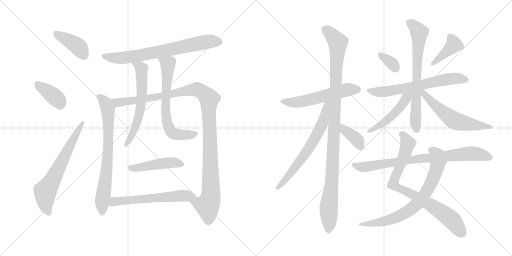
t = 0.00 s
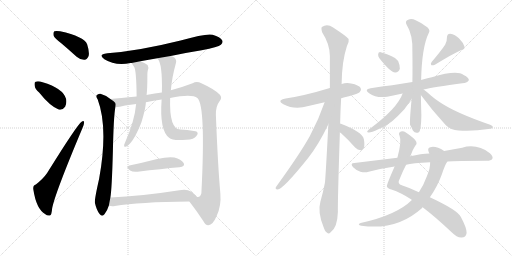
t = 3.53 s
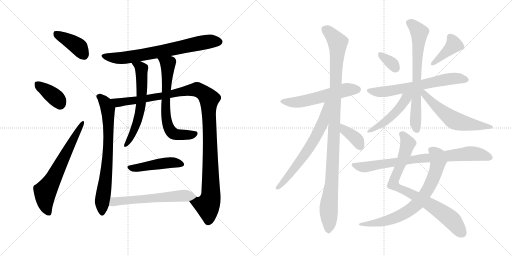
t = 7.05 s
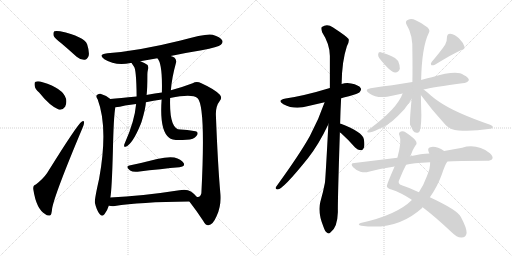
t = 10.58 s
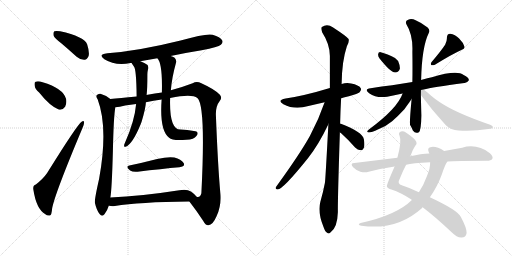
t = 14.10 s
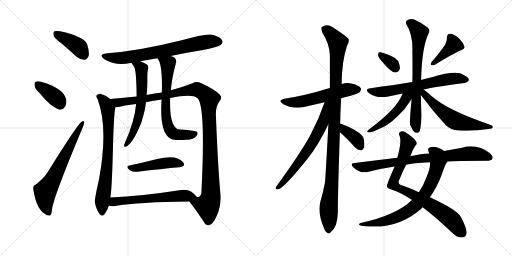
t = 17.63 s

The animated SVG that drew these frames (rendered in a browser with its animation timeline set to each time). Animation: 23 CSS @keyframes rules; one cycle of 17.63 s.

<svg version="1.1" viewBox="0 0 2048 1024" xmlns="http://www.w3.org/2000/svg">
  <g stroke="lightgray" stroke-dasharray="1,1" stroke-width="1" transform="scale(4, 4)">
    <line x1="0" y1="0" x2="256" y2="256"></line>
    <line x1="256" y1="0" x2="0" y2="256"></line>
    <line x1="128" y1="0" x2="128" y2="256"></line>
    <line x1="0" y1="128" x2="256" y2="128"></line>
    <line x1="256" y1="0" x2="512" y2="256"></line>
    <line x1="512" y1="0" x2="256" y2="256"></line>
    <line x1="384" y1="0" x2="384" y2="256"></line>
    <line x1="256" y1="128" x2="512" y2="128"></line>
  </g>
<g transform="scale(1, -1) translate(0, -850)">
   <style type="text/css">
    @keyframes keyframes0 {
      from {
       stroke: black;
       stroke-dashoffset: 399;
       stroke-width: 128;
       }
       56% {
       animation-timing-function: step-end;
       stroke: black;
       stroke-dashoffset: 0;
       stroke-width: 128;
       }
       to {
       stroke: black;
       stroke-width: 1024;
       }
       }
       #make-me-a-hanzi-animation-0 {
         animation: keyframes0 0.574707s both;
         animation-delay: 0.000000s;
         animation-timing-function: linear;
       }
    @keyframes keyframes1 {
      from {
       stroke: black;
       stroke-dashoffset: 378;
       stroke-width: 128;
       }
       55% {
       animation-timing-function: step-end;
       stroke: black;
       stroke-dashoffset: 0;
       stroke-width: 128;
       }
       to {
       stroke: black;
       stroke-width: 1024;
       }
       }
       #make-me-a-hanzi-animation-1 {
         animation: keyframes1 0.557617s both;
         animation-delay: 0.574707s;
         animation-timing-function: linear;
       }
    @keyframes keyframes2 {
      from {
       stroke: black;
       stroke-dashoffset: 654;
       stroke-width: 128;
       }
       68% {
       animation-timing-function: step-end;
       stroke: black;
       stroke-dashoffset: 0;
       stroke-width: 128;
       }
       to {
       stroke: black;
       stroke-width: 1024;
       }
       }
       #make-me-a-hanzi-animation-2 {
         animation: keyframes2 0.782227s both;
         animation-delay: 1.132324s;
         animation-timing-function: linear;
       }
    @keyframes keyframes3 {
      from {
       stroke: black;
       stroke-dashoffset: 719;
       stroke-width: 128;
       }
       70% {
       animation-timing-function: step-end;
       stroke: black;
       stroke-dashoffset: 0;
       stroke-width: 128;
       }
       to {
       stroke: black;
       stroke-width: 1024;
       }
       }
       #make-me-a-hanzi-animation-3 {
         animation: keyframes3 0.835124s both;
         animation-delay: 1.914551s;
         animation-timing-function: linear;
       }
    @keyframes keyframes4 {
      from {
       stroke: black;
       stroke-dashoffset: 737;
       stroke-width: 128;
       }
       71% {
       animation-timing-function: step-end;
       stroke: black;
       stroke-dashoffset: 0;
       stroke-width: 128;
       }
       to {
       stroke: black;
       stroke-width: 1024;
       }
       }
       #make-me-a-hanzi-animation-4 {
         animation: keyframes4 0.849772s both;
         animation-delay: 2.749675s;
         animation-timing-function: linear;
       }
    @keyframes keyframes5 {
      from {
       stroke: black;
       stroke-dashoffset: 1160;
       stroke-width: 128;
       }
       79% {
       animation-timing-function: step-end;
       stroke: black;
       stroke-dashoffset: 0;
       stroke-width: 128;
       }
       to {
       stroke: black;
       stroke-width: 1024;
       }
       }
       #make-me-a-hanzi-animation-5 {
         animation: keyframes5 1.194010s both;
         animation-delay: 3.599447s;
         animation-timing-function: linear;
       }
    @keyframes keyframes6 {
      from {
       stroke: black;
       stroke-dashoffset: 615;
       stroke-width: 128;
       }
       67% {
       animation-timing-function: step-end;
       stroke: black;
       stroke-dashoffset: 0;
       stroke-width: 128;
       }
       to {
       stroke: black;
       stroke-width: 1024;
       }
       }
       #make-me-a-hanzi-animation-6 {
         animation: keyframes6 0.750488s both;
         animation-delay: 4.793457s;
         animation-timing-function: linear;
       }
    @keyframes keyframes7 {
      from {
       stroke: black;
       stroke-dashoffset: 674;
       stroke-width: 128;
       }
       69% {
       animation-timing-function: step-end;
       stroke: black;
       stroke-dashoffset: 0;
       stroke-width: 128;
       }
       to {
       stroke: black;
       stroke-width: 1024;
       }
       }
       #make-me-a-hanzi-animation-7 {
         animation: keyframes7 0.798503s both;
         animation-delay: 5.543945s;
         animation-timing-function: linear;
       }
    @keyframes keyframes8 {
      from {
       stroke: black;
       stroke-dashoffset: 462;
       stroke-width: 128;
       }
       60% {
       animation-timing-function: step-end;
       stroke: black;
       stroke-dashoffset: 0;
       stroke-width: 128;
       }
       to {
       stroke: black;
       stroke-width: 1024;
       }
       }
       #make-me-a-hanzi-animation-8 {
         animation: keyframes8 0.625977s both;
         animation-delay: 6.342448s;
         animation-timing-function: linear;
       }
    @keyframes keyframes9 {
      from {
       stroke: black;
       stroke-dashoffset: 599;
       stroke-width: 128;
       }
       66% {
       animation-timing-function: step-end;
       stroke: black;
       stroke-dashoffset: 0;
       stroke-width: 128;
       }
       to {
       stroke: black;
       stroke-width: 1024;
       }
       }
       #make-me-a-hanzi-animation-9 {
         animation: keyframes9 0.737467s both;
         animation-delay: 6.968425s;
         animation-timing-function: linear;
       }
    @keyframes keyframes10 {
      from {
       stroke: black;
       stroke-dashoffset: 559;
       stroke-width: 128;
       }
       65% {
       animation-timing-function: step-end;
       stroke: black;
       stroke-dashoffset: 0;
       stroke-width: 128;
       }
       to {
       stroke: black;
       stroke-width: 1024;
       }
       }
       #make-me-a-hanzi-animation-10 {
         animation: keyframes10 0.704915s both;
         animation-delay: 7.705892s;
         animation-timing-function: linear;
       }
    @keyframes keyframes11 {
      from {
       stroke: black;
       stroke-dashoffset: 1081;
       stroke-width: 128;
       }
       78% {
       animation-timing-function: step-end;
       stroke: black;
       stroke-dashoffset: 0;
       stroke-width: 128;
       }
       to {
       stroke: black;
       stroke-width: 1024;
       }
       }
       #make-me-a-hanzi-animation-11 {
         animation: keyframes11 1.129720s both;
         animation-delay: 8.410807s;
         animation-timing-function: linear;
       }
    @keyframes keyframes12 {
      from {
       stroke: black;
       stroke-dashoffset: 659;
       stroke-width: 128;
       }
       68% {
       animation-timing-function: step-end;
       stroke: black;
       stroke-dashoffset: 0;
       stroke-width: 128;
       }
       to {
       stroke: black;
       stroke-width: 1024;
       }
       }
       #make-me-a-hanzi-animation-12 {
         animation: keyframes12 0.786296s both;
         animation-delay: 9.540527s;
         animation-timing-function: linear;
       }
    @keyframes keyframes13 {
      from {
       stroke: black;
       stroke-dashoffset: 379;
       stroke-width: 128;
       }
       55% {
       animation-timing-function: step-end;
       stroke: black;
       stroke-dashoffset: 0;
       stroke-width: 128;
       }
       to {
       stroke: black;
       stroke-width: 1024;
       }
       }
       #make-me-a-hanzi-animation-13 {
         animation: keyframes13 0.558431s both;
         animation-delay: 10.326823s;
         animation-timing-function: linear;
       }
    @keyframes keyframes14 {
      from {
       stroke: black;
       stroke-dashoffset: 336;
       stroke-width: 128;
       }
       52% {
       animation-timing-function: step-end;
       stroke: black;
       stroke-dashoffset: 0;
       stroke-width: 128;
       }
       to {
       stroke: black;
       stroke-width: 1024;
       }
       }
       #make-me-a-hanzi-animation-14 {
         animation: keyframes14 0.523438s both;
         animation-delay: 10.885254s;
         animation-timing-function: linear;
       }
    @keyframes keyframes15 {
      from {
       stroke: black;
       stroke-dashoffset: 403;
       stroke-width: 128;
       }
       57% {
       animation-timing-function: step-end;
       stroke: black;
       stroke-dashoffset: 0;
       stroke-width: 128;
       }
       to {
       stroke: black;
       stroke-width: 1024;
       }
       }
       #make-me-a-hanzi-animation-15 {
         animation: keyframes15 0.577962s both;
         animation-delay: 11.408692s;
         animation-timing-function: linear;
       }
    @keyframes keyframes16 {
      from {
       stroke: black;
       stroke-dashoffset: 650;
       stroke-width: 128;
       }
       68% {
       animation-timing-function: step-end;
       stroke: black;
       stroke-dashoffset: 0;
       stroke-width: 128;
       }
       to {
       stroke: black;
       stroke-width: 1024;
       }
       }
       #make-me-a-hanzi-animation-16 {
         animation: keyframes16 0.778971s both;
         animation-delay: 11.986654s;
         animation-timing-function: linear;
       }
    @keyframes keyframes17 {
      from {
       stroke: black;
       stroke-dashoffset: 705;
       stroke-width: 128;
       }
       70% {
       animation-timing-function: step-end;
       stroke: black;
       stroke-dashoffset: 0;
       stroke-width: 128;
       }
       to {
       stroke: black;
       stroke-width: 1024;
       }
       }
       #make-me-a-hanzi-animation-17 {
         animation: keyframes17 0.823730s both;
         animation-delay: 12.765625s;
         animation-timing-function: linear;
       }
    @keyframes keyframes18 {
      from {
       stroke: black;
       stroke-dashoffset: 483;
       stroke-width: 128;
       }
       61% {
       animation-timing-function: step-end;
       stroke: black;
       stroke-dashoffset: 0;
       stroke-width: 128;
       }
       to {
       stroke: black;
       stroke-width: 1024;
       }
       }
       #make-me-a-hanzi-animation-18 {
         animation: keyframes18 0.643066s both;
         animation-delay: 13.589355s;
         animation-timing-function: linear;
       }
    @keyframes keyframes19 {
      from {
       stroke: black;
       stroke-dashoffset: 578;
       stroke-width: 128;
       }
       65% {
       animation-timing-function: step-end;
       stroke: black;
       stroke-dashoffset: 0;
       stroke-width: 128;
       }
       to {
       stroke: black;
       stroke-width: 1024;
       }
       }
       #make-me-a-hanzi-animation-19 {
         animation: keyframes19 0.720378s both;
         animation-delay: 14.232421s;
         animation-timing-function: linear;
       }
    @keyframes keyframes20 {
      from {
       stroke: black;
       stroke-dashoffset: 815;
       stroke-width: 128;
       }
       73% {
       animation-timing-function: step-end;
       stroke: black;
       stroke-dashoffset: 0;
       stroke-width: 128;
       }
       to {
       stroke: black;
       stroke-width: 1024;
       }
       }
       #make-me-a-hanzi-animation-20 {
         animation: keyframes20 0.913249s both;
         animation-delay: 14.952799s;
         animation-timing-function: linear;
       }
    @keyframes keyframes21 {
      from {
       stroke: black;
       stroke-dashoffset: 740;
       stroke-width: 128;
       }
       71% {
       animation-timing-function: step-end;
       stroke: black;
       stroke-dashoffset: 0;
       stroke-width: 128;
       }
       to {
       stroke: black;
       stroke-width: 1024;
       }
       }
       #make-me-a-hanzi-animation-21 {
         animation: keyframes21 0.852214s both;
         animation-delay: 15.866048s;
         animation-timing-function: linear;
       }
    @keyframes keyframes22 {
      from {
       stroke: black;
       stroke-dashoffset: 807;
       stroke-width: 128;
       }
       72% {
       animation-timing-function: step-end;
       stroke: black;
       stroke-dashoffset: 0;
       stroke-width: 128;
       }
       to {
       stroke: black;
       stroke-width: 1024;
       }
       }
       #make-me-a-hanzi-animation-22 {
         animation: keyframes22 0.906738s both;
         animation-delay: 16.718262s;
         animation-timing-function: linear;
       }
</style>
<path d="M 247.5 675.0 Q 275.5 651.0 306.5 623.0 Q 321.5 610.0 338.5 611.0 Q 348.5 612.0 354.5 626.0 Q 358.5 642.0 348.5 673.0 Q 336.5 704.0 240.5 725.0 Q 224.5 728.0 217.5 725.0 Q 211.5 721.0 214.5 707.0 Q 218.5 697.0 247.5 675.0 Z" fill="lightgray"></path> 
<path d="M 156.5 480.0 Q 199.5 426.0 234.5 412.0 Q 250.5 408.0 260.5 423.0 Q 267.5 436.0 264.5 454.0 Q 252.5 497.0 170.5 521.0 Q 152.5 527.0 142.5 523.0 Q 136.5 522.0 138.5 508.0 Q 139.5 495.0 156.5 480.0 Z" fill="lightgray"></path> 
<path d="M 143.5 112.0 Q 130.5 109.0 133.5 91.0 Q 145.5 13.0 181.5 -7.0 Q 188.5 -14.0 199.5 -12.0 Q 206.5 -11.0 208.5 16.0 Q 218.5 73.0 329.5 337.0 Q 336.5 353.0 336.5 360.0 Q 335.5 370.0 326.5 363.0 Q 310.5 354.0 188.5 158.0 Q 173.5 136.0 143.5 112.0 Z" fill="lightgray"></path> 
<path d="M 682.5 626.0 Q 743.5 639.0 806.5 649.0 Q 873.5 662.0 883.5 671.0 Q 893.5 680.0 888.5 689.0 Q 881.5 702.0 850.5 711.0 Q 823.5 717.0 722.5 688.0 Q 553.5 646.0 429.5 637.0 Q 389.5 633.0 417.5 613.0 Q 460.5 586.0 522.5 598.0 Q 523.5 599.0 526.5 598.0 L 561.5 605.0 Q 594.5 612.0 629.5 617.0 L 682.5 626.0 Z" fill="lightgray"></path> 
<path d="M 441.5 454.0 Q 423.5 469.0 401.5 475.0 Q 392.5 476.0 386.5 469.0 Q 383.5 463.0 390.5 453.0 Q 433.5 339.0 396.5 135.0 Q 377.5 51.0 379.5 39.0 Q 386.5 8.0 398.5 -6.0 Q 408.5 -19.0 418.5 -6.0 Q 428.5 6.0 435.5 28.0 L 441.5 60.0 Q 447.5 94.0 451.5 244.0 Q 454.5 386.0 461.5 421.0 C 464.5 438.0 464.5 438.0 441.5 454.0 Z" fill="lightgray"></path> 
<path d="M 757.5 44.0 Q 788.5 4.0 812.5 -33.0 Q 822.5 -52.0 833.5 -51.0 Q 851.5 -50.0 866.5 -14.0 Q 885.5 26.0 881.5 75.0 Q 871.5 186.0 863.5 391.0 Q 862.5 425.0 879.5 447.0 Q 889.5 460.0 879.5 471.0 Q 860.5 492.0 805.5 517.0 Q 786.5 527.0 770.5 517.0 Q 731.5 502.0 683.5 489.0 L 647.5 480.0 Q 619.5 476.0 590.5 471.0 Q 586.5 471.0 586.5 470.0 L 546.5 464.0 Q 477.5 457.0 441.5 454.0 C 411.5 451.0 431.5 416.0 461.5 421.0 Q 477.5 422.0 500.5 428.0 Q 522.5 432.0 544.5 434.0 L 583.5 441.0 Q 613.5 447.0 646.5 452.0 L 680.5 458.0 Q 767.5 476.0 789.5 458.0 Q 823.5 428.0 805.5 77.0 Q 801.5 59.0 786.5 63.0 C 763.5 43.0 754.5 48.0 757.5 44.0 Z" fill="lightgray"></path> 
<path d="M 526.5 598.0 Q 526.5 597.0 535.5 584.0 Q 545.5 574.0 546.5 464.0 L 544.5 434.0 Q 538.5 365.0 499.5 278.0 Q 496.5 274.0 496.5 268.0 Q 495.5 261.0 502.5 263.0 Q 529.5 272.0 563.5 355.0 Q 563.5 358.0 565.5 360.0 Q 583.5 420.0 583.5 441.0 L 586.5 470.0 Q 589.5 495.0 589.5 553.0 Q 589.5 562.0 591.5 570.0 Q 595.5 580.0 590.5 590.0 Q 578.5 599.0 561.5 605.0 C 533.5 616.0 510.5 623.0 526.5 598.0 Z" fill="lightgray"></path> 
<path d="M 683.5 489.0 Q 687.5 540.0 703.5 597.0 Q 707.5 610.0 698.5 619.0 Q 692.5 623.0 682.5 626.0 C 654.5 637.0 613.5 642.0 629.5 617.0 Q 650.5 596.0 647.5 480.0 L 646.5 452.0 Q 637.5 328.0 676.5 299.0 Q 689.5 286.0 745.5 291.0 Q 776.5 292.0 785.5 306.0 Q 794.5 316.0 787.5 323.0 Q 783.5 327.0 721.5 332.0 Q 676.5 332.0 680.5 458.0 L 683.5 489.0 Z" fill="lightgray"></path> 
<path d="M 517.5 188.0 Q 499.5 184.0 520.5 168.0 Q 530.5 161.0 550.5 163.0 Q 647.5 175.0 717.5 181.0 Q 742.5 184.0 734.5 198.0 Q 724.5 214.0 697.5 220.0 Q 672.5 224.0 628.5 214.0 Q 570.5 199.0 517.5 188.0 Z" fill="lightgray"></path> 
<path d="M 435.5 28.0 L 436.5 27.0 Q 446.5 24.0 459.5 26.0 Q 555.5 42.0 757.5 44.0 C 787.5 44.0 802.5 44.0 786.5 63.0 Q 779.5 73.0 763.5 84.0 Q 748.5 94.0 717.5 89.0 Q 563.5 65.0 441.5 60.0 C 411.5 59.0 406.5 35.0 435.5 28.0 Z" fill="lightgray"></path> 
<path d="M 1364.5 457.5 Q 1377.5 461.5 1395.5 465.5 Q 1432.5 475.5 1438.5 481.5 Q 1447.5 490.5 1442.5 498.5 Q 1435.5 510.5 1404.5 516.5 Q 1385.5 520.5 1366.5 514.5 L 1319.5 498.5 Q 1217.5 467.5 1142.5 456.5 Q 1105.5 449.5 1133.5 433.5 Q 1178.5 409.5 1233.5 426.5 L 1298.5 441.5 L 1364.5 457.5 Z" fill="lightgray"></path> 
<path d="M 1360.5 355.5 Q 1361.5 404.5 1364.5 457.5 L 1366.5 514.5 Q 1367.5 605.5 1387.5 665.5 Q 1397.5 681.5 1394.5 694.5 Q 1387.5 704.5 1332.5 740.5 Q 1308.5 756.5 1287.5 742.5 Q 1283.5 738.5 1288.5 721.5 Q 1319.5 673.5 1319.5 626.5 L 1319.5 498.5 L 1313.5 353.5 Q 1301.5 125.5 1299.5 118.5 Q 1292.5 81.5 1281.5 43.5 Q 1269.5 1.5 1294.5 -58.5 Q 1300.5 -76.5 1308.5 -80.5 Q 1314.5 -87.5 1322.5 -78.5 Q 1349.5 -60.5 1351.5 2.5 Q 1350.5 42.5 1359.5 321.5 L 1360.5 355.5 Z" fill="lightgray"></path> 
<path d="M 1298.5 441.5 Q 1274.5 371.5 1239.5 306.5 Q 1199.5 234.5 1104.5 103.5 Q 1098.5 93.5 1110.5 92.5 Q 1131.5 92.5 1232.5 218.5 Q 1275.5 273.5 1313.5 353.5 C 1369.5 470.5 1308.5 469.5 1298.5 441.5 Z" fill="lightgray"></path> 
<path d="M 1359.5 321.5 Q 1360.5 320.5 1364.5 317.5 Q 1392.5 292.5 1420.5 260.5 Q 1430.5 250.5 1442.5 249.5 Q 1451.5 249.5 1455.5 259.5 Q 1459.5 269.5 1455.5 293.5 Q 1449.5 323.5 1363.5 355.5 Q 1362.5 356.5 1360.5 355.5 C 1330.5 359.5 1336.5 340.5 1359.5 321.5 Z" fill="lightgray"></path> 
<path d="M 1517.5 617.5 Q 1560.5 562.5 1580.5 560.5 Q 1593.5 559.5 1599.5 575.5 Q 1600.5 587.5 1592.5 606.5 Q 1583.5 619.5 1564.5 626.5 Q 1534.5 639.5 1522.5 641.5 Q 1513.5 642.5 1512.5 633.5 Q 1511.5 626.5 1517.5 617.5 Z" fill="lightgray"></path> 
<path d="M 1780.5 671.5 Q 1762.5 644.5 1726.5 602.5 Q 1720.5 595.5 1725.5 589.5 Q 1732.5 588.5 1739.5 591.5 Q 1809.5 634.5 1845.5 650.5 Q 1861.5 654.5 1857.5 664.5 Q 1853.5 679.5 1836.5 696.5 Q 1820.5 712.5 1800.5 715.5 Q 1787.5 715.5 1787.5 698.5 Q 1788.5 685.5 1780.5 671.5 Z" fill="lightgray"></path> 
<path d="M 1694.5 492.5 Q 1727.5 501.5 1857.5 518.5 Q 1867.5 517.5 1875.5 529.5 Q 1876.5 539.5 1854.5 550.5 Q 1827.5 571.5 1727.5 541.5 Q 1709.5 537.5 1691.5 532.5 Q 1687.5 531.5 1684.5 530.5 L 1649.5 522.5 L 1568.5 509.5 Q 1528.5 505.5 1482.5 497.5 Q 1454.5 493.5 1476.5 477.5 Q 1506.5 456.5 1548.5 463.5 Q 1575.5 469.5 1610.5 476.5 L 1694.5 492.5 Z" fill="lightgray"></path> 
<path d="M 1684.5 530.5 Q 1687.5 663.5 1715.5 719.5 Q 1721.5 728.5 1710.5 740.5 Q 1688.5 758.5 1662.5 769.5 Q 1646.5 776.5 1632.5 771.5 Q 1619.5 767.5 1625.5 753.5 Q 1652.5 710.5 1649.5 642.5 Q 1650.5 575.5 1649.5 522.5 L 1646.5 454.5 Q 1637.5 361.5 1640.5 350.5 Q 1646.5 340.5 1651.5 328.5 Q 1661.5 313.5 1675.5 321.5 Q 1684.5 328.5 1685.5 389.5 Q 1684.5 419.5 1683.5 470.5 L 1684.5 530.5 Z" fill="lightgray"></path> 
<path d="M 1610.5 476.5 Q 1589.5 416.5 1475.5 332.5 Q 1462.5 322.5 1474.5 320.5 Q 1483.5 319.5 1513.5 333.5 Q 1541.5 343.5 1568.5 365.5 Q 1590.5 384.5 1617.5 413.5 L 1646.5 454.5 C 1670.5 487.5 1629.5 525.5 1610.5 476.5 Z" fill="lightgray"></path> 
<path d="M 1683.5 470.5 Q 1729.5 407.5 1783.5 349.5 Q 1802.5 330.5 1834.5 328.5 Q 1892.5 324.5 1953.5 334.5 Q 1969.5 335.5 1970.5 340.5 Q 1973.5 346.5 1960.5 351.5 Q 1818.5 400.5 1756.5 443.5 Q 1738.5 455.5 1723.5 468.5 Q 1707.5 483.5 1694.5 492.5 C 1670.5 510.5 1665.5 494.5 1683.5 470.5 Z" fill="lightgray"></path> 
<path d="M 1690.5 21.5 Q 1738.5 -14.5 1805.5 -77.5 Q 1827.5 -99.5 1844.5 -99.5 Q 1863.5 -100.5 1866.5 -81.5 Q 1867.5 -62.5 1843.5 -17.5 Q 1831.5 9.5 1719.5 61.5 L 1675.5 81.5 Q 1638.5 99.5 1609.5 108.5 Q 1585.5 114.5 1599.5 136.5 Q 1612.5 169.5 1624.5 191.5 L 1640.5 225.5 Q 1641.5 226.5 1642.5 228.5 Q 1649.5 250.5 1660.5 266.5 Q 1669.5 273.5 1665.5 282.5 Q 1661.5 295.5 1623.5 320.5 Q 1613.5 327.5 1603.5 324.5 Q 1591.5 320.5 1598.5 306.5 Q 1607.5 285.5 1589.5 219.5 L 1578.5 184.5 Q 1545.5 109.5 1547.5 105.5 Q 1550.5 95.5 1565.5 92.5 Q 1604.5 79.5 1645.5 52.5 Q 1646.5 52.5 1647.5 50.5 L 1690.5 21.5 Z" fill="lightgray"></path> 
<path d="M 1647.5 50.5 Q 1587.5 -9.5 1442.5 -41.5 Q 1426.5 -48.5 1445.5 -52.5 Q 1586.5 -73.5 1688.5 18.5 Q 1688.5 21.5 1690.5 21.5 L 1719.5 61.5 Q 1749.5 103.5 1767.5 153.5 Q 1779.5 190.5 1789.5 204.5 C 1804.5 230.5 1802.5 231.5 1776.5 246.5 Q 1743.5 267.5 1721.5 261.5 Q 1708.5 258.5 1714.5 243.5 Q 1715.5 240.5 1717.5 236.5 L 1720.5 201.5 Q 1721.5 177.5 1707.5 145.5 Q 1694.5 109.5 1675.5 81.5 L 1647.5 50.5 Z" fill="lightgray"></path> 
<path d="M 1789.5 204.5 Q 1823.5 207.5 1946.5 207.5 Q 1964.5 207.5 1969.5 215.5 Q 1973.5 225.5 1959.5 237.5 Q 1908.5 276.5 1848.5 259.5 L 1776.5 246.5 L 1717.5 236.5 Q 1684.5 235.5 1640.5 225.5 L 1589.5 219.5 L 1417.5 198.5 Q 1398.5 197.5 1412.5 181.5 Q 1425.5 168.5 1441.5 163.5 Q 1460.5 159.5 1474.5 163.5 Q 1523.5 176.5 1578.5 184.5 L 1624.5 191.5 Q 1648.5 198.5 1720.5 201.5 L 1789.5 204.5 Z" fill="lightgray"></path> 
      <clipPath id="make-me-a-hanzi-clip-0">
      <path d="M 247.5 675.0 Q 275.5 651.0 306.5 623.0 Q 321.5 610.0 338.5 611.0 Q 348.5 612.0 354.5 626.0 Q 358.5 642.0 348.5 673.0 Q 336.5 704.0 240.5 725.0 Q 224.5 728.0 217.5 725.0 Q 211.5 721.0 214.5 707.0 Q 218.5 697.0 247.5 675.0 Z" fill="lightgray"></path>
      </clipPath>
      <path clip-path="url(#make-me-a-hanzi-clip-0)" d="M 223.5 717.0 L 312.5 664.0 L 334.5 631.0 " fill="none" id="make-me-a-hanzi-animation-0" stroke-dasharray="271 542" stroke-linecap="round"></path>

      <clipPath id="make-me-a-hanzi-clip-1">
      <path d="M 156.5 480.0 Q 199.5 426.0 234.5 412.0 Q 250.5 408.0 260.5 423.0 Q 267.5 436.0 264.5 454.0 Q 252.5 497.0 170.5 521.0 Q 152.5 527.0 142.5 523.0 Q 136.5 522.0 138.5 508.0 Q 139.5 495.0 156.5 480.0 Z" fill="lightgray"></path>
      </clipPath>
      <path clip-path="url(#make-me-a-hanzi-clip-1)" d="M 149.5 513.0 L 225.5 457.0 L 240.5 434.0 " fill="none" id="make-me-a-hanzi-animation-1" stroke-dasharray="250 500" stroke-linecap="round"></path>

      <clipPath id="make-me-a-hanzi-clip-2">
      <path d="M 143.5 112.0 Q 130.5 109.0 133.5 91.0 Q 145.5 13.0 181.5 -7.0 Q 188.5 -14.0 199.5 -12.0 Q 206.5 -11.0 208.5 16.0 Q 218.5 73.0 329.5 337.0 Q 336.5 353.0 336.5 360.0 Q 335.5 370.0 326.5 363.0 Q 310.5 354.0 188.5 158.0 Q 173.5 136.0 143.5 112.0 Z" fill="lightgray"></path>
      </clipPath>
      <path clip-path="url(#make-me-a-hanzi-clip-2)" d="M 194.5 -2.0 L 182.5 31.0 L 180.5 82.0 L 329.5 356.0 " fill="none" id="make-me-a-hanzi-animation-2" stroke-dasharray="526 1052" stroke-linecap="round"></path>

      <clipPath id="make-me-a-hanzi-clip-3">
      <path d="M 682.5 626.0 Q 743.5 639.0 806.5 649.0 Q 873.5 662.0 883.5 671.0 Q 893.5 680.0 888.5 689.0 Q 881.5 702.0 850.5 711.0 Q 823.5 717.0 722.5 688.0 Q 553.5 646.0 429.5 637.0 Q 389.5 633.0 417.5 613.0 Q 460.5 586.0 522.5 598.0 Q 523.5 599.0 526.5 598.0 L 561.5 605.0 Q 594.5 612.0 629.5 617.0 L 682.5 626.0 Z" fill="lightgray"></path>
      </clipPath>
      <path clip-path="url(#make-me-a-hanzi-clip-3)" d="M 420.5 627.0 L 443.5 619.0 L 493.5 619.0 L 645.5 644.0 L 821.5 682.0 L 876.5 683.0 " fill="none" id="make-me-a-hanzi-animation-3" stroke-dasharray="591 1182" stroke-linecap="round"></path>

      <clipPath id="make-me-a-hanzi-clip-4">
      <path d="M 441.5 454.0 Q 423.5 469.0 401.5 475.0 Q 392.5 476.0 386.5 469.0 Q 383.5 463.0 390.5 453.0 Q 433.5 339.0 396.5 135.0 Q 377.5 51.0 379.5 39.0 Q 386.5 8.0 398.5 -6.0 Q 408.5 -19.0 418.5 -6.0 Q 428.5 6.0 435.5 28.0 L 441.5 60.0 Q 447.5 94.0 451.5 244.0 Q 454.5 386.0 461.5 421.0 C 464.5 438.0 464.5 438.0 441.5 454.0 Z" fill="lightgray"></path>
      </clipPath>
      <path clip-path="url(#make-me-a-hanzi-clip-4)" d="M 394.5 465.0 L 423.5 436.0 L 433.5 381.0 L 432.5 232.0 L 408.5 45.0 L 408.5 -2.0 " fill="none" id="make-me-a-hanzi-animation-4" stroke-dasharray="609 1218" stroke-linecap="round"></path>

      <clipPath id="make-me-a-hanzi-clip-5">
      <path d="M 757.5 44.0 Q 788.5 4.0 812.5 -33.0 Q 822.5 -52.0 833.5 -51.0 Q 851.5 -50.0 866.5 -14.0 Q 885.5 26.0 881.5 75.0 Q 871.5 186.0 863.5 391.0 Q 862.5 425.0 879.5 447.0 Q 889.5 460.0 879.5 471.0 Q 860.5 492.0 805.5 517.0 Q 786.5 527.0 770.5 517.0 Q 731.5 502.0 683.5 489.0 L 647.5 480.0 Q 619.5 476.0 590.5 471.0 Q 586.5 471.0 586.5 470.0 L 546.5 464.0 Q 477.5 457.0 441.5 454.0 C 411.5 451.0 431.5 416.0 461.5 421.0 Q 477.5 422.0 500.5 428.0 Q 522.5 432.0 544.5 434.0 L 583.5 441.0 Q 613.5 447.0 646.5 452.0 L 680.5 458.0 Q 767.5 476.0 789.5 458.0 Q 823.5 428.0 805.5 77.0 Q 801.5 59.0 786.5 63.0 C 763.5 43.0 754.5 48.0 757.5 44.0 Z" fill="lightgray"></path>
      </clipPath>
      <path clip-path="url(#make-me-a-hanzi-clip-5)" d="M 447.5 450.0 L 476.5 440.0 L 789.5 492.0 L 827.5 467.0 L 836.5 455.0 L 843.5 65.0 L 829.5 27.0 L 766.5 41.0 " fill="none" id="make-me-a-hanzi-animation-5" stroke-dasharray="1032 2064" stroke-linecap="round"></path>

      <clipPath id="make-me-a-hanzi-clip-6">
      <path d="M 526.5 598.0 Q 526.5 597.0 535.5 584.0 Q 545.5 574.0 546.5 464.0 L 544.5 434.0 Q 538.5 365.0 499.5 278.0 Q 496.5 274.0 496.5 268.0 Q 495.5 261.0 502.5 263.0 Q 529.5 272.0 563.5 355.0 Q 563.5 358.0 565.5 360.0 Q 583.5 420.0 583.5 441.0 L 586.5 470.0 Q 589.5 495.0 589.5 553.0 Q 589.5 562.0 591.5 570.0 Q 595.5 580.0 590.5 590.0 Q 578.5 599.0 561.5 605.0 C 533.5 616.0 510.5 623.0 526.5 598.0 Z" fill="lightgray"></path>
      </clipPath>
      <path clip-path="url(#make-me-a-hanzi-clip-6)" d="M 532.5 599.0 L 565.5 575.0 L 565.5 450.0 L 546.5 349.0 L 503.5 270.0 " fill="none" id="make-me-a-hanzi-animation-6" stroke-dasharray="487 974" stroke-linecap="round"></path>

      <clipPath id="make-me-a-hanzi-clip-7">
      <path d="M 683.5 489.0 Q 687.5 540.0 703.5 597.0 Q 707.5 610.0 698.5 619.0 Q 692.5 623.0 682.5 626.0 C 654.5 637.0 613.5 642.0 629.5 617.0 Q 650.5 596.0 647.5 480.0 L 646.5 452.0 Q 637.5 328.0 676.5 299.0 Q 689.5 286.0 745.5 291.0 Q 776.5 292.0 785.5 306.0 Q 794.5 316.0 787.5 323.0 Q 783.5 327.0 721.5 332.0 Q 676.5 332.0 680.5 458.0 L 683.5 489.0 Z" fill="lightgray"></path>
      </clipPath>
      <path clip-path="url(#make-me-a-hanzi-clip-7)" d="M 636.5 617.0 L 671.5 592.0 L 661.5 439.0 L 667.5 363.0 L 675.5 338.0 L 688.5 320.0 L 703.5 312.0 L 752.5 310.0 L 782.5 317.0 " fill="none" id="make-me-a-hanzi-animation-7" stroke-dasharray="546 1092" stroke-linecap="round"></path>

      <clipPath id="make-me-a-hanzi-clip-8">
      <path d="M 517.5 188.0 Q 499.5 184.0 520.5 168.0 Q 530.5 161.0 550.5 163.0 Q 647.5 175.0 717.5 181.0 Q 742.5 184.0 734.5 198.0 Q 724.5 214.0 697.5 220.0 Q 672.5 224.0 628.5 214.0 Q 570.5 199.0 517.5 188.0 Z" fill="lightgray"></path>
      </clipPath>
      <path clip-path="url(#make-me-a-hanzi-clip-8)" d="M 518.5 178.0 L 690.5 200.0 L 722.5 193.0 " fill="none" id="make-me-a-hanzi-animation-8" stroke-dasharray="334 668" stroke-linecap="round"></path>

      <clipPath id="make-me-a-hanzi-clip-9">
      <path d="M 435.5 28.0 L 436.5 27.0 Q 446.5 24.0 459.5 26.0 Q 555.5 42.0 757.5 44.0 C 787.5 44.0 802.5 44.0 786.5 63.0 Q 779.5 73.0 763.5 84.0 Q 748.5 94.0 717.5 89.0 Q 563.5 65.0 441.5 60.0 C 411.5 59.0 406.5 35.0 435.5 28.0 Z" fill="lightgray"></path>
      </clipPath>
      <path clip-path="url(#make-me-a-hanzi-clip-9)" d="M 440.5 32.0 L 455.5 43.0 L 505.5 49.0 L 712.5 66.0 L 778.5 65.0 " fill="none" id="make-me-a-hanzi-animation-9" stroke-dasharray="471 942" stroke-linecap="round"></path>

      <clipPath id="make-me-a-hanzi-clip-10">
      <path d="M 1364.5 457.5 Q 1377.5 461.5 1395.5 465.5 Q 1432.5 475.5 1438.5 481.5 Q 1447.5 490.5 1442.5 498.5 Q 1435.5 510.5 1404.5 516.5 Q 1385.5 520.5 1366.5 514.5 L 1319.5 498.5 Q 1217.5 467.5 1142.5 456.5 Q 1105.5 449.5 1133.5 433.5 Q 1178.5 409.5 1233.5 426.5 L 1298.5 441.5 L 1364.5 457.5 Z" fill="lightgray"></path>
      </clipPath>
      <path clip-path="url(#make-me-a-hanzi-clip-10)" d="M 1134.5 446.5 L 1182.5 440.5 L 1378.5 489.5 L 1431.5 492.5 " fill="none" id="make-me-a-hanzi-animation-10" stroke-dasharray="431 862" stroke-linecap="round"></path>

      <clipPath id="make-me-a-hanzi-clip-11">
      <path d="M 1360.5 355.5 Q 1361.5 404.5 1364.5 457.5 L 1366.5 514.5 Q 1367.5 605.5 1387.5 665.5 Q 1397.5 681.5 1394.5 694.5 Q 1387.5 704.5 1332.5 740.5 Q 1308.5 756.5 1287.5 742.5 Q 1283.5 738.5 1288.5 721.5 Q 1319.5 673.5 1319.5 626.5 L 1319.5 498.5 L 1313.5 353.5 Q 1301.5 125.5 1299.5 118.5 Q 1292.5 81.5 1281.5 43.5 Q 1269.5 1.5 1294.5 -58.5 Q 1300.5 -76.5 1308.5 -80.5 Q 1314.5 -87.5 1322.5 -78.5 Q 1349.5 -60.5 1351.5 2.5 Q 1350.5 42.5 1359.5 321.5 L 1360.5 355.5 Z" fill="lightgray"></path>
      </clipPath>
      <path clip-path="url(#make-me-a-hanzi-clip-11)" d="M 1298.5 735.5 L 1327.5 711.5 L 1350.5 680.5 L 1329.5 164.5 L 1314.5 21.5 L 1313.5 -67.5 " fill="none" id="make-me-a-hanzi-animation-11" stroke-dasharray="953 1906" stroke-linecap="round"></path>

      <clipPath id="make-me-a-hanzi-clip-12">
      <path d="M 1298.5 441.5 Q 1274.5 371.5 1239.5 306.5 Q 1199.5 234.5 1104.5 103.5 Q 1098.5 93.5 1110.5 92.5 Q 1131.5 92.5 1232.5 218.5 Q 1275.5 273.5 1313.5 353.5 C 1369.5 470.5 1308.5 469.5 1298.5 441.5 Z" fill="lightgray"></path>
      </clipPath>
      <path clip-path="url(#make-me-a-hanzi-clip-12)" d="M 1314.5 438.5 L 1304.5 431.5 L 1292.5 362.5 L 1260.5 297.5 L 1194.5 196.5 L 1111.5 99.5 " fill="none" id="make-me-a-hanzi-animation-12" stroke-dasharray="531 1062" stroke-linecap="round"></path>

      <clipPath id="make-me-a-hanzi-clip-13">
      <path d="M 1359.5 321.5 Q 1360.5 320.5 1364.5 317.5 Q 1392.5 292.5 1420.5 260.5 Q 1430.5 250.5 1442.5 249.5 Q 1451.5 249.5 1455.5 259.5 Q 1459.5 269.5 1455.5 293.5 Q 1449.5 323.5 1363.5 355.5 Q 1362.5 356.5 1360.5 355.5 C 1330.5 359.5 1336.5 340.5 1359.5 321.5 Z" fill="lightgray"></path>
      </clipPath>
      <path clip-path="url(#make-me-a-hanzi-clip-13)" d="M 1362.5 349.5 L 1373.5 346.5 L 1378.5 329.5 L 1430.5 288.5 L 1442.5 263.5 " fill="none" id="make-me-a-hanzi-animation-13" stroke-dasharray="251 502" stroke-linecap="round"></path>

      <clipPath id="make-me-a-hanzi-clip-14">
      <path d="M 1517.5 617.5 Q 1560.5 562.5 1580.5 560.5 Q 1593.5 559.5 1599.5 575.5 Q 1600.5 587.5 1592.5 606.5 Q 1583.5 619.5 1564.5 626.5 Q 1534.5 639.5 1522.5 641.5 Q 1513.5 642.5 1512.5 633.5 Q 1511.5 626.5 1517.5 617.5 Z" fill="lightgray"></path>
      </clipPath>
      <path clip-path="url(#make-me-a-hanzi-clip-14)" d="M 1522.5 630.5 L 1560.5 603.5 L 1581.5 577.5 " fill="none" id="make-me-a-hanzi-animation-14" stroke-dasharray="208 416" stroke-linecap="round"></path>

      <clipPath id="make-me-a-hanzi-clip-15">
      <path d="M 1780.5 671.5 Q 1762.5 644.5 1726.5 602.5 Q 1720.5 595.5 1725.5 589.5 Q 1732.5 588.5 1739.5 591.5 Q 1809.5 634.5 1845.5 650.5 Q 1861.5 654.5 1857.5 664.5 Q 1853.5 679.5 1836.5 696.5 Q 1820.5 712.5 1800.5 715.5 Q 1787.5 715.5 1787.5 698.5 Q 1788.5 685.5 1780.5 671.5 Z" fill="lightgray"></path>
      </clipPath>
      <path clip-path="url(#make-me-a-hanzi-clip-15)" d="M 1800.5 701.5 L 1815.5 671.5 L 1731.5 595.5 " fill="none" id="make-me-a-hanzi-animation-15" stroke-dasharray="275 550" stroke-linecap="round"></path>

      <clipPath id="make-me-a-hanzi-clip-16">
      <path d="M 1694.5 492.5 Q 1727.5 501.5 1857.5 518.5 Q 1867.5 517.5 1875.5 529.5 Q 1876.5 539.5 1854.5 550.5 Q 1827.5 571.5 1727.5 541.5 Q 1709.5 537.5 1691.5 532.5 Q 1687.5 531.5 1684.5 530.5 L 1649.5 522.5 L 1568.5 509.5 Q 1528.5 505.5 1482.5 497.5 Q 1454.5 493.5 1476.5 477.5 Q 1506.5 456.5 1548.5 463.5 Q 1575.5 469.5 1610.5 476.5 L 1694.5 492.5 Z" fill="lightgray"></path>
      </clipPath>
      <path clip-path="url(#make-me-a-hanzi-clip-16)" d="M 1477.5 488.5 L 1501.5 482.5 L 1550.5 485.5 L 1786.5 533.5 L 1835.5 536.5 L 1865.5 530.5 " fill="none" id="make-me-a-hanzi-animation-16" stroke-dasharray="522 1044" stroke-linecap="round"></path>

      <clipPath id="make-me-a-hanzi-clip-17">
      <path d="M 1684.5 530.5 Q 1687.5 663.5 1715.5 719.5 Q 1721.5 728.5 1710.5 740.5 Q 1688.5 758.5 1662.5 769.5 Q 1646.5 776.5 1632.5 771.5 Q 1619.5 767.5 1625.5 753.5 Q 1652.5 710.5 1649.5 642.5 Q 1650.5 575.5 1649.5 522.5 L 1646.5 454.5 Q 1637.5 361.5 1640.5 350.5 Q 1646.5 340.5 1651.5 328.5 Q 1661.5 313.5 1675.5 321.5 Q 1684.5 328.5 1685.5 389.5 Q 1684.5 419.5 1683.5 470.5 L 1684.5 530.5 Z" fill="lightgray"></path>
      </clipPath>
      <path clip-path="url(#make-me-a-hanzi-clip-17)" d="M 1634.5 760.5 L 1658.5 744.5 L 1677.5 716.5 L 1662.5 440.5 L 1667.5 330.5 " fill="none" id="make-me-a-hanzi-animation-17" stroke-dasharray="577 1154" stroke-linecap="round"></path>

      <clipPath id="make-me-a-hanzi-clip-18">
      <path d="M 1610.5 476.5 Q 1589.5 416.5 1475.5 332.5 Q 1462.5 322.5 1474.5 320.5 Q 1483.5 319.5 1513.5 333.5 Q 1541.5 343.5 1568.5 365.5 Q 1590.5 384.5 1617.5 413.5 L 1646.5 454.5 C 1670.5 487.5 1629.5 525.5 1610.5 476.5 Z" fill="lightgray"></path>
      </clipPath>
      <path clip-path="url(#make-me-a-hanzi-clip-18)" d="M 1642.5 476.5 L 1562.5 381.5 L 1516.5 346.5 L 1505.5 344.5 L 1501.5 336.5 L 1478.5 326.5 " fill="none" id="make-me-a-hanzi-animation-18" stroke-dasharray="355 710" stroke-linecap="round"></path>

      <clipPath id="make-me-a-hanzi-clip-19">
      <path d="M 1683.5 470.5 Q 1729.5 407.5 1783.5 349.5 Q 1802.5 330.5 1834.5 328.5 Q 1892.5 324.5 1953.5 334.5 Q 1969.5 335.5 1970.5 340.5 Q 1973.5 346.5 1960.5 351.5 Q 1818.5 400.5 1756.5 443.5 Q 1738.5 455.5 1723.5 468.5 Q 1707.5 483.5 1694.5 492.5 C 1670.5 510.5 1665.5 494.5 1683.5 470.5 Z" fill="lightgray"></path>
      </clipPath>
      <path clip-path="url(#make-me-a-hanzi-clip-19)" d="M 1690.5 485.5 L 1730.5 438.5 L 1810.5 372.5 L 1870.5 354.5 L 1963.5 344.5 " fill="none" id="make-me-a-hanzi-animation-19" stroke-dasharray="450 900" stroke-linecap="round"></path>

      <clipPath id="make-me-a-hanzi-clip-20">
      <path d="M 1690.5 21.5 Q 1738.5 -14.5 1805.5 -77.5 Q 1827.5 -99.5 1844.5 -99.5 Q 1863.5 -100.5 1866.5 -81.5 Q 1867.5 -62.5 1843.5 -17.5 Q 1831.5 9.5 1719.5 61.5 L 1675.5 81.5 Q 1638.5 99.5 1609.5 108.5 Q 1585.5 114.5 1599.5 136.5 Q 1612.5 169.5 1624.5 191.5 L 1640.5 225.5 Q 1641.5 226.5 1642.5 228.5 Q 1649.5 250.5 1660.5 266.5 Q 1669.5 273.5 1665.5 282.5 Q 1661.5 295.5 1623.5 320.5 Q 1613.5 327.5 1603.5 324.5 Q 1591.5 320.5 1598.5 306.5 Q 1607.5 285.5 1589.5 219.5 L 1578.5 184.5 Q 1545.5 109.5 1547.5 105.5 Q 1550.5 95.5 1565.5 92.5 Q 1604.5 79.5 1645.5 52.5 Q 1646.5 52.5 1647.5 50.5 L 1690.5 21.5 Z" fill="lightgray"></path>
      </clipPath>
      <path clip-path="url(#make-me-a-hanzi-clip-20)" d="M 1606.5 314.5 L 1621.5 299.5 L 1631.5 276.5 L 1572.5 114.5 L 1754.5 10.5 L 1806.5 -29.5 L 1847.5 -80.5 " fill="none" id="make-me-a-hanzi-animation-20" stroke-dasharray="687 1374" stroke-linecap="round"></path>

      <clipPath id="make-me-a-hanzi-clip-21">
      <path d="M 1647.5 50.5 Q 1587.5 -9.5 1442.5 -41.5 Q 1426.5 -48.5 1445.5 -52.5 Q 1586.5 -73.5 1688.5 18.5 Q 1688.5 21.5 1690.5 21.5 L 1719.5 61.5 Q 1749.5 103.5 1767.5 153.5 Q 1779.5 190.5 1789.5 204.5 C 1804.5 230.5 1802.5 231.5 1776.5 246.5 Q 1743.5 267.5 1721.5 261.5 Q 1708.5 258.5 1714.5 243.5 Q 1715.5 240.5 1717.5 236.5 L 1720.5 201.5 Q 1721.5 177.5 1707.5 145.5 Q 1694.5 109.5 1675.5 81.5 L 1647.5 50.5 Z" fill="lightgray"></path>
      </clipPath>
      <path clip-path="url(#make-me-a-hanzi-clip-21)" d="M 1723.5 250.5 L 1736.5 242.5 L 1752.5 216.5 L 1745.5 170.5 L 1718.5 104.5 L 1665.5 31.5 L 1628.5 3.5 L 1575.5 -22.5 L 1504.5 -42.5 L 1453.5 -44.5 " fill="none" id="make-me-a-hanzi-animation-21" stroke-dasharray="612 1224" stroke-linecap="round"></path>

      <clipPath id="make-me-a-hanzi-clip-22">
      <path d="M 1789.5 204.5 Q 1823.5 207.5 1946.5 207.5 Q 1964.5 207.5 1969.5 215.5 Q 1973.5 225.5 1959.5 237.5 Q 1908.5 276.5 1848.5 259.5 L 1776.5 246.5 L 1717.5 236.5 Q 1684.5 235.5 1640.5 225.5 L 1589.5 219.5 L 1417.5 198.5 Q 1398.5 197.5 1412.5 181.5 Q 1425.5 168.5 1441.5 163.5 Q 1460.5 159.5 1474.5 163.5 Q 1523.5 176.5 1578.5 184.5 L 1624.5 191.5 Q 1648.5 198.5 1720.5 201.5 L 1789.5 204.5 Z" fill="lightgray"></path>
      </clipPath>
      <path clip-path="url(#make-me-a-hanzi-clip-22)" d="M 1414.5 190.5 L 1465.5 182.5 L 1683.5 217.5 L 1884.5 236.5 L 1959.5 220.5 " fill="none" id="make-me-a-hanzi-animation-22" stroke-dasharray="679 1358" stroke-linecap="round"></path>

</g>
</svg>
